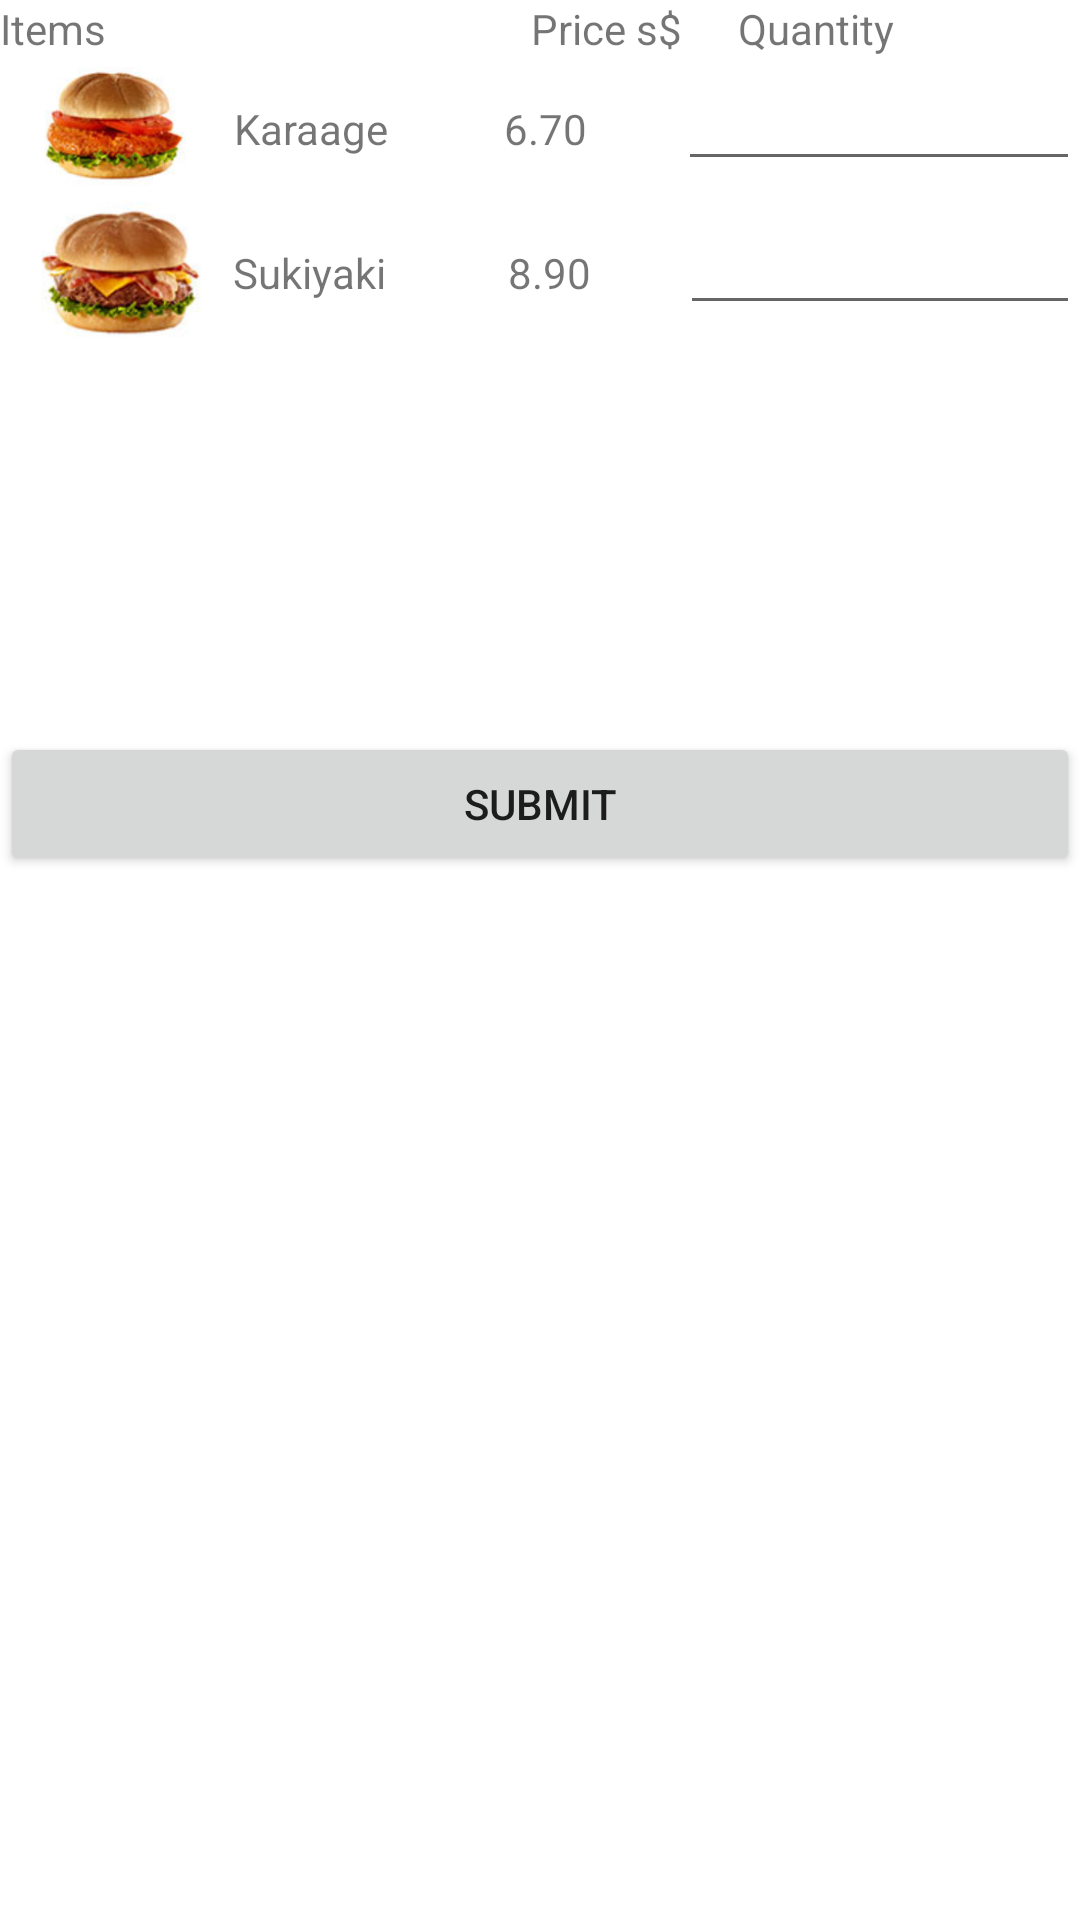

The Android layout XML behind this screen, and the referenced resources:
<!-- AndroidManifest.xml: application theme Theme.FastFoodOrderingSystem -->
<!-- res/layout/fragment_main_dish.xml -->
<?xml version="1.0" encoding="utf-8"?>
<LinearLayout xmlns:android="http://schemas.android.com/apk/res/android"
    xmlns:app="http://schemas.android.com/apk/res-auto"
    xmlns:tools="http://schemas.android.com/tools"
    android:layout_width="match_parent"
    android:layout_height="match_parent"
    android:orientation="vertical"
    tools:context=".MainActivity">

    <LinearLayout
        android:layout_width="match_parent"
        android:layout_height="wrap_content"
        android:orientation="horizontal">

        <TextView
            android:id="@+id/textView"
            android:layout_width="115dp"
            android:layout_height="wrap_content"
            android:layout_weight="1"
            android:text="Items" />

        <TextView
            android:id="@+id/textView2"
            android:layout_width="7dp"
            android:layout_height="wrap_content"
            android:layout_weight="1"
            android:text="Price s$" />

        <TextView
            android:id="@+id/textView3"
            android:layout_width="wrap_content"
            android:layout_height="wrap_content"
            android:layout_weight="1"
            android:text="Quantity" />
    </LinearLayout>

    <LinearLayout
        android:layout_width="match_parent"
        android:layout_height="48dp"
        android:orientation="horizontal">

        <ImageView
            android:id="@+id/imageView"
            android:layout_width="154dp"
            android:layout_height="match_parent"
            android:layout_weight="1"
            app:srcCompat="@drawable/karaage" />

        <TextView
            android:id="@+id/tv_main1"
            android:layout_width="166dp"
            android:layout_height="wrap_content"
            android:layout_weight="1"
            android:text="Karaage" />

        <TextView
            android:id="@+id/tv_main1price"
            android:layout_width="134dp"
            android:layout_height="wrap_content"
            android:layout_weight="1"
            android:text="6.70" />

        <EditText
            android:id="@+id/main_qty_1"
            android:layout_width="wrap_content"
            android:layout_height="wrap_content"
            android:layout_weight="1"
            android:ems="10"
            android:inputType="number"
            android:singleLine="false" />
    </LinearLayout>

    <LinearLayout
        android:layout_width="match_parent"
        android:layout_height="51dp"
        android:orientation="horizontal">

        <ImageView
            android:id="@+id/imageView2"
            android:layout_width="154dp"
            android:layout_height="wrap_content"
            android:layout_weight="1"
            app:srcCompat="@drawable/sukiyaki" />

        <TextView
            android:id="@+id/tv_main2"
            android:layout_width="168dp"
            android:layout_height="wrap_content"
            android:layout_weight="1"
            android:text="Sukiyaki" />

        <TextView
            android:id="@+id/tv_main2price"
            android:layout_width="134dp"
            android:layout_height="wrap_content"
            android:layout_weight="1"
            android:text="8.90" />

        <EditText
            android:id="@+id/main_qty_2"
            android:layout_width="wrap_content"
            android:layout_height="wrap_content"
            android:layout_weight="1"
            android:ems="10"
            android:inputType="number" />
    </LinearLayout>
    <LinearLayout
        android:layout_width="match_parent"
        android:layout_height="63dp"
        android:orientation="horizontal">

    </LinearLayout>
    <LinearLayout
        android:layout_width="match_parent"
        android:layout_height="63dp"
        android:orientation="horizontal">

    </LinearLayout>
    <LinearLayout
        android:layout_width="match_parent"
        android:layout_height="63dp"
        android:orientation="horizontal">

        <Button
            android:id="@+id/main_submit_button"
            android:layout_width="wrap_content"
            android:layout_height="wrap_content"
            android:layout_weight="1"
            android:text="Submit" />
    </LinearLayout>
    <LinearLayout
        android:layout_width="match_parent"
        android:layout_height="63dp"
        android:orientation="horizontal">

    </LinearLayout>
    <LinearLayout
        android:layout_width="match_parent"
        android:layout_height="63dp"
        android:orientation="horizontal">

    </LinearLayout>
    <LinearLayout
        android:layout_width="match_parent"
        android:layout_height="63dp"
        android:orientation="horizontal">

    </LinearLayout>
    <LinearLayout
        android:layout_width="match_parent"
        android:layout_height="63dp"
        android:orientation="horizontal">

    </LinearLayout>
    <LinearLayout
        android:layout_width="match_parent"
        android:layout_height="63dp"
        android:orientation="horizontal">

    </LinearLayout>

    <LinearLayout
        android:layout_width="match_parent"
        android:layout_height="match_parent"
        android:orientation="horizontal"></LinearLayout>
</LinearLayout>
<!-- resources referenced by this layout -->
<resources>
  <!-- drawable karaage: png bitmap (drawable-v24, 54192 bytes) -->
  <!-- drawable sukiyaki: png bitmap (drawable-v24, 55106 bytes) -->
  <style name="Theme.FastFoodOrderingSystem" parent="Theme.MaterialComponents.DayNight.DarkActionBar">
          
          <item name="colorPrimary">@color/purple_500</item>
          <item name="colorPrimaryVariant">@color/purple_700</item>
          <item name="colorOnPrimary">@color/white</item>
          
          <item name="colorSecondary">@color/teal_200</item>
          <item name="colorSecondaryVariant">@color/teal_700</item>
          <item name="colorOnSecondary">@color/black</item>
          
          <item name="android:statusBarColor" tools:targetApi="l">?attr/colorPrimaryVariant</item>
          
      </style>
  <!-- not gathered from this repository: default colours our renderer supplied (Android Studio template values) -->
  <color name="purple_500">#FF6200EE</color>
  <color name="purple_700">#FF3700B3</color>
  <color name="teal_200">#FF03DAC5</color>
  <color name="teal_700">#FF018786</color>
  <color name="black">#FF000000</color>
  <color name="white">#FFFFFFFF</color>
</resources>
